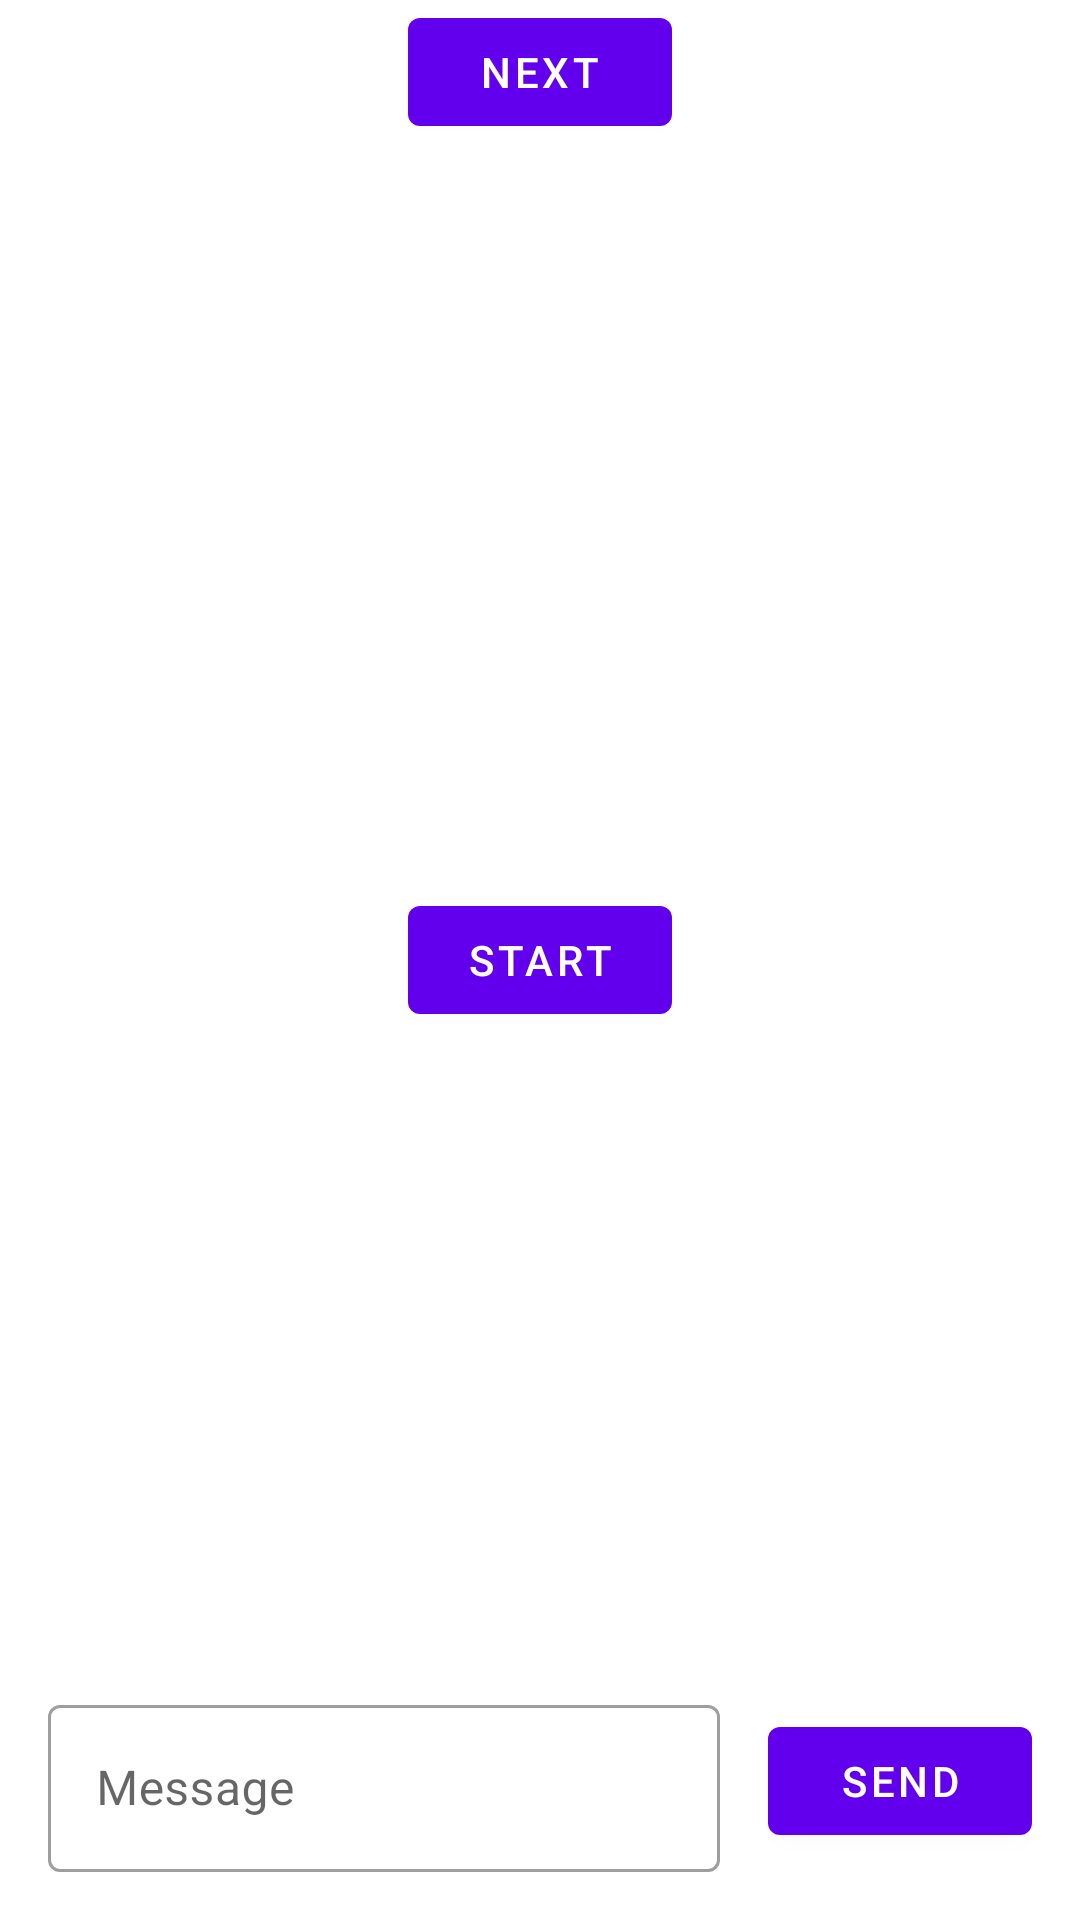

Layout XML and referenced resources for this Android screen:
<!-- AndroidManifest.xml: application theme Theme.BlunoController -->
<!-- res/layout/fragment_device_connection.xml -->
<?xml version="1.0" encoding="utf-8"?>
<androidx.constraintlayout.widget.ConstraintLayout xmlns:android="http://schemas.android.com/apk/res/android"
    xmlns:app="http://schemas.android.com/apk/res-auto"
    xmlns:tools="http://schemas.android.com/tools"
    android:layout_width="match_parent"
    android:layout_height="match_parent"
    tools:context=".DeviceConnectionFragment">

    <TextView
        android:id="@+id/device_connection_status"
        android:layout_width="wrap_content"
        android:layout_height="wrap_content"
        app:layout_constraintBottom_toTopOf="@+id/button_start"
        app:layout_constraintEnd_toEndOf="parent"
        app:layout_constraintStart_toStartOf="parent"
        tools:text="Device connected" />

    <com.google.android.material.textfield.TextInputLayout
        android:id="@+id/textInputLayout"
        style="@style/Widget.MaterialComponents.TextInputLayout.OutlinedBox"
        android:layout_width="0dp"
        android:layout_height="wrap_content"
        android:layout_margin="16dp"
        app:layout_constraintBottom_toBottomOf="parent"
        app:layout_constraintEnd_toStartOf="@+id/button_send"
        app:layout_constraintStart_toStartOf="parent">

        <com.google.android.material.textfield.TextInputEditText
            android:id="@+id/message_edit_text"
            android:layout_width="match_parent"
            android:layout_height="wrap_content"
            android:hint="Message" />
    </com.google.android.material.textfield.TextInputLayout>

    <com.google.android.material.button.MaterialButton
        android:id="@+id/button_start"
        android:layout_width="wrap_content"
        android:layout_height="wrap_content"
        android:text="Start"
        app:layout_constraintBottom_toBottomOf="parent"
        app:layout_constraintEnd_toEndOf="parent"
        app:layout_constraintStart_toStartOf="parent"
        app:layout_constraintTop_toTopOf="parent" />

    <com.google.android.material.button.MaterialButton
        android:id="@+id/button_send"
        android:layout_width="wrap_content"
        android:layout_height="wrap_content"
        android:layout_margin="16dp"
        android:text="Send"
        app:layout_constraintBottom_toBottomOf="@+id/textInputLayout"
        app:layout_constraintEnd_toEndOf="parent"
        app:layout_constraintTop_toTopOf="@+id/textInputLayout" />

    <Button
        android:id="@+id/button_first"
        android:layout_width="wrap_content"
        android:layout_height="wrap_content"
        android:text="@string/next"
        app:layout_constraintEnd_toEndOf="parent"
        app:layout_constraintStart_toStartOf="parent"
        app:layout_constraintTop_toTopOf="parent" />
</androidx.constraintlayout.widget.ConstraintLayout>
<!-- resources referenced by this layout -->
<resources>
  <string name="next">Next</string>
  <style name="Theme.BlunoController" parent="Theme.MaterialComponents.DayNight.DarkActionBar">
          
          <item name="colorPrimary">@color/purple_500</item>
          <item name="colorPrimaryVariant">@color/purple_700</item>
          <item name="colorOnPrimary">@color/white</item>
          
          <item name="colorSecondary">@color/teal_200</item>
          <item name="colorSecondaryVariant">@color/teal_700</item>
          <item name="colorOnSecondary">@color/black</item>
          
          <item name="android:statusBarColor" tools:targetApi="l">?attr/colorPrimaryVariant</item>
          
      </style>
  <!-- not gathered from this repository: default colours our renderer supplied (Android Studio template values) -->
  <color name="purple_500">#FF6200EE</color>
  <color name="purple_700">#FF3700B3</color>
  <color name="teal_200">#FF03DAC5</color>
  <color name="teal_700">#FF018786</color>
  <color name="black">#FF000000</color>
  <color name="white">#FFFFFFFF</color>
</resources>
